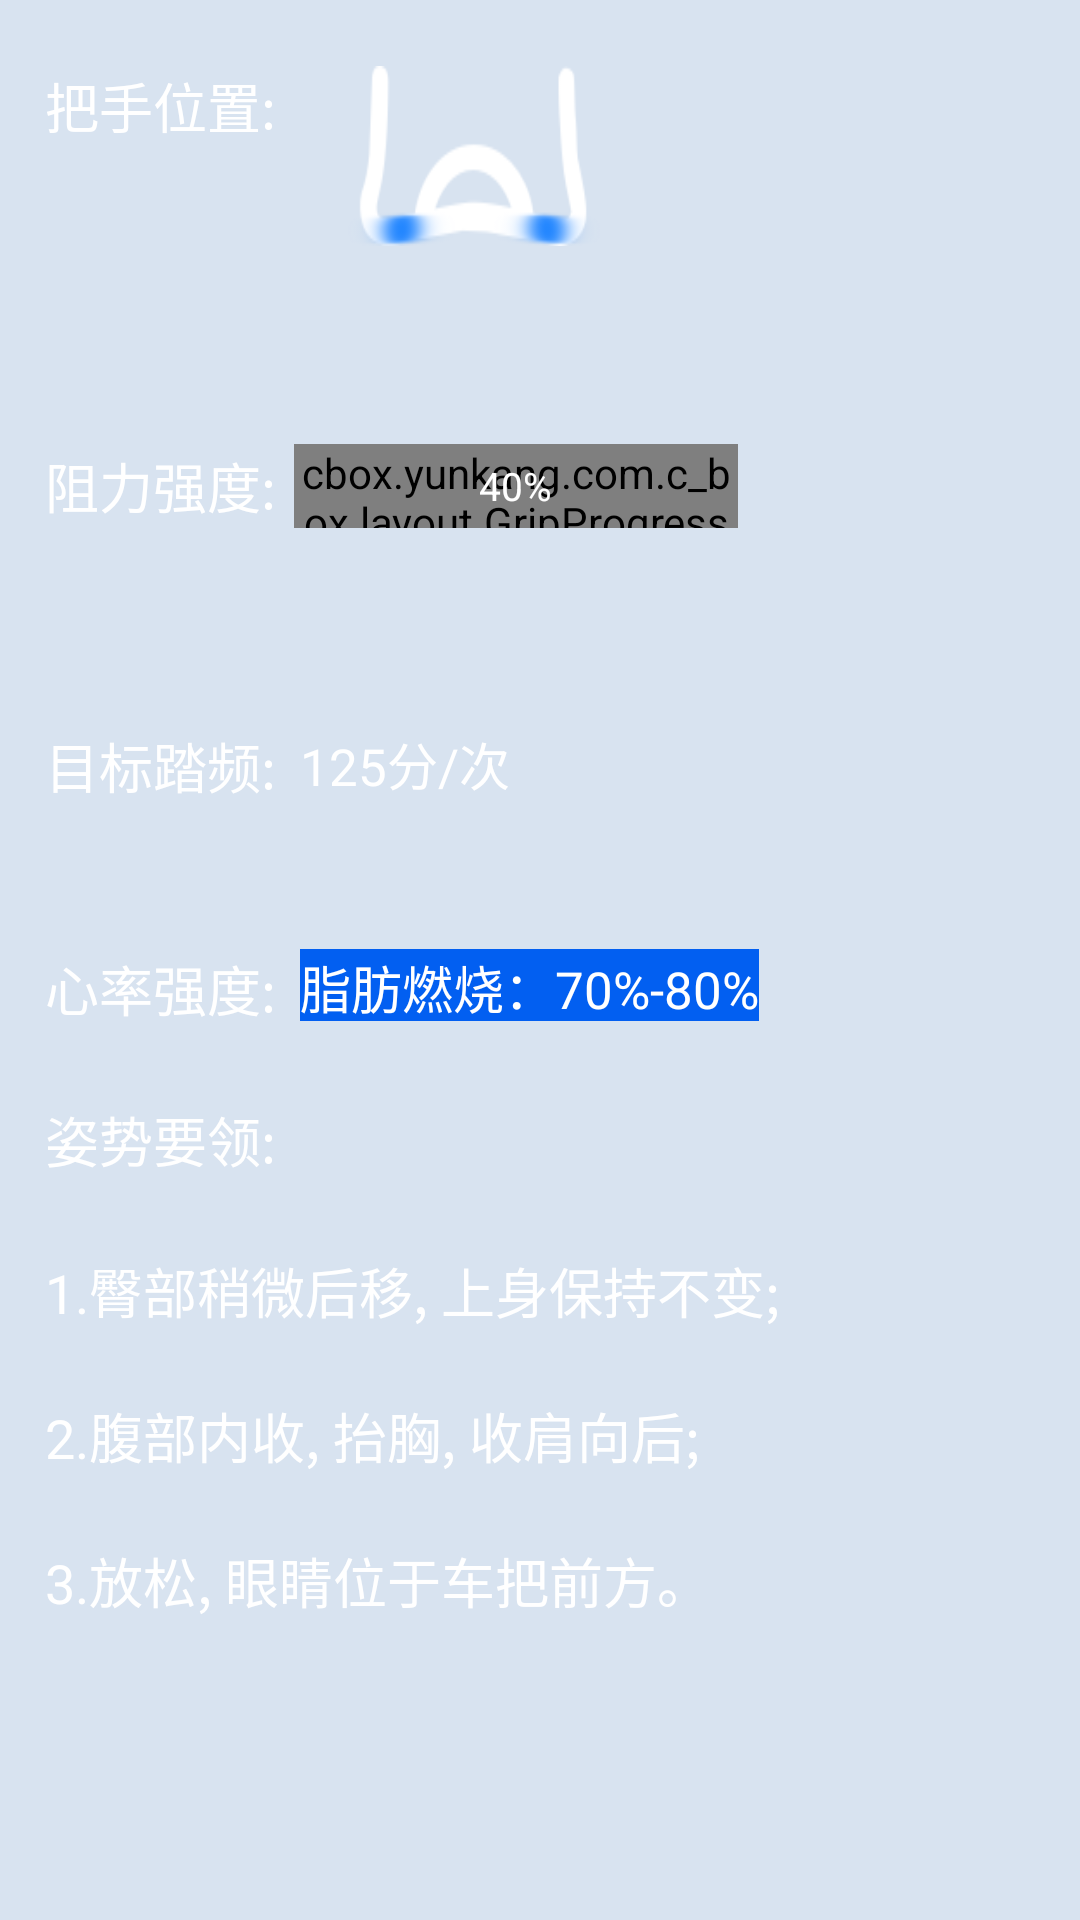

Android layout source for this screen:
<!-- AndroidManifest.xml: application theme AppTheme -->
<!-- res/layout/ranking_detail_layout.xml -->
<?xml version="1.0" encoding="utf-8"?>
<android.support.constraint.ConstraintLayout
    xmlns:android="http://schemas.android.com/apk/res/android"
    xmlns:app="http://schemas.android.com/apk/res-auto"
    android:background="@color/ranking_detail_bg"
    android:layout_width="match_parent"
    android:layout_height="match_parent">

    <TextView
        app:layout_constraintLeft_toLeftOf="parent"
        app:layout_constraintTop_toTopOf="parent"
        android:id="@+id/grip_text"
        android:layout_marginLeft="15dp"
        android:layout_marginTop="22dp"
        android:textColor="@color/white"
        android:text="@string/ranking_grip"
        android:textSize="18sp"
        android:layout_width="wrap_content"
        android:layout_height="wrap_content"/>
    
    <ImageView
        android:id="@+id/grip_img"
        app:layout_constraintLeft_toRightOf="@+id/grip_text"
        app:layout_constraintTop_toTopOf="parent"
        android:background="@drawable/grip_three"
        android:layout_marginTop="22dp"
        android:layout_marginLeft="24dp"
        android:layout_width="84dp"
        android:layout_height="60dp"/>

    <RelativeLayout
        android:id="@+id/placeholder_detail"
        app:layout_constraintTop_toBottomOf="@+id/grip_img"
        android:layout_marginTop="56dp"
        app:layout_constraintLeft_toLeftOf="parent"
        android:layout_marginLeft="15dp"
        android:layout_width="wrap_content"
        android:layout_height="48dp">

        <TextView
            android:id="@+id/progress_text"
            android:text="@string/ranking_opposition"
            android:textColor="@color/white"
            android:textSize="18sp"
            android:layout_centerVertical="true"
            android:layout_width="wrap_content"
            android:layout_height="wrap_content"/>

        <FrameLayout
            android:layout_toRightOf="@+id/progress_text"
            android:layout_marginLeft="6dp"
            android:layout_centerVertical="true"
            android:layout_width="wrap_content"
            android:layout_height="wrap_content">

            <cbox.yunkang.com.c_box.layout.GripProgressView
                android:id="@+id/gripProgress"
                android:layout_gravity="center"
                app:batteryColor="@color/ranking_grip_bg"
                app:batteryPower="0"
                app:batteryOrientation="horizontal"
                android:layout_width="148dp"
                android:layout_height="28dp"/>

            <TextView
                android:id="@+id/percent"
                android:text="40%"
                android:textColor="@color/white"
                android:layout_gravity="center"
                android:textSize="13sp"
                android:layout_width="wrap_content"
                android:layout_height="wrap_content"/>

        </FrameLayout>

    </RelativeLayout>

    <TextView
        android:id="@+id/target_frequency"
        android:text="@string/ranking_target_frequency"
        android:layout_marginLeft="15dp"
        android:textSize="18sp"
        android:textColor="@color/white"
        app:layout_constraintLeft_toLeftOf="parent"
        app:layout_constraintTop_toBottomOf="@+id/placeholder_detail"
        android:layout_marginTop="56dp"
        android:layout_width="wrap_content"
        android:layout_height="wrap_content"/>

    <TextView
        android:id="@+id/target_count"
        android:textSize="17sp"
        android:textColor="@color/white"
        android:text="125分/次"
        android:layout_marginTop="56dp"
        android:layout_marginLeft="8dp"
        app:layout_constraintTop_toBottomOf="@+id/placeholder_detail"
        app:layout_constraintLeft_toRightOf="@+id/target_frequency"
        android:layout_width="wrap_content"
        android:layout_height="wrap_content"/>

    <TextView
        android:id="@+id/target_heartRate"
        android:text="@string/ranking_heart_rate"
        android:layout_marginLeft="15dp"
        android:textSize="18sp"
        android:textColor="@color/white"
        app:layout_constraintLeft_toLeftOf="parent"
        app:layout_constraintTop_toBottomOf="@+id/target_frequency"
        android:layout_marginTop="48dp"
        android:layout_width="wrap_content"
        android:layout_height="wrap_content"/>

    <TextView
        android:id="@+id/target_heart"
        app:layout_constraintTop_toBottomOf="@+id/target_frequency"
        android:layout_marginTop="48dp"
        app:layout_constraintLeft_toRightOf="@+id/target_heartRate"
        android:background="@color/ranking_heart_rate"
        android:layout_marginLeft="8dp"
        android:layout_width="wrap_content"
        android:layout_height="24dp"
        android:textAlignment="center"
        android:text="脂肪燃烧：70%-80%"
        android:textColor="@color/white"
        android:textSize="17sp"/>

    <TextView
        android:id="@+id/target_gesture"
        android:text="@string/ranking_gesture"
        android:layout_marginLeft="15dp"
        android:textSize="18sp"
        android:textColor="@color/white"
        app:layout_constraintLeft_toLeftOf="parent"
        app:layout_constraintTop_toBottomOf="@+id/target_heartRate"
        android:layout_marginTop="24dp"
        android:layout_width="wrap_content"
        android:layout_height="wrap_content"/>

    <TextView
        android:id="@+id/target_action_step"
        android:text="@string/ranking_action_step"
        android:layout_marginLeft="15dp"
        android:textSize="18sp"
        android:textColor="@color/white"
        android:singleLine="false"
        android:lineSpacingExtra="22dp"
        app:layout_constraintLeft_toLeftOf="parent"
        app:layout_constraintTop_toBottomOf="@+id/target_gesture"
        android:layout_marginTop="24dp"
        android:layout_width="wrap_content"
        android:layout_height="wrap_content"/>

</android.support.constraint.ConstraintLayout>
<!-- resources referenced by this layout -->
<resources>
  <color name="ranking_detail_bg">#26175EB5</color>
  <color name="ranking_grip_bg">#33025FF1</color>
  <color name="ranking_heart_rate">#025FF1</color>
  <color name="white">#ffffff</color>
  <!-- drawable grip_three: png bitmap (drawable-xxhdpi, 4834 bytes) -->
  <string name="ranking_action_step">1.臀部稍微后移, 上身保持不变;\n2.腹部内收, 抬胸, 收肩向后;\n3.放松, 眼睛位于车把前方。
      </string>
  <string name="ranking_gesture">姿势要领:</string>
  <string name="ranking_grip">把手位置:</string>
  <string name="ranking_heart_rate">心率强度:</string>
  <string name="ranking_opposition">阻力强度:</string>
  <string name="ranking_target_frequency">目标踏频:</string>
  <style name="AppTheme" parent="Base.Theme.AppCompat.Light.DarkActionBar">
          
          <item name="colorPrimary">@color/colorPrimary</item>
          <item name="colorPrimaryDark">@color/colorPrimaryDark</item>
          <item name="colorAccent">@color/colorAccent</item>
      </style>
  <color name="colorPrimary">#3F51B5</color>
  <color name="colorPrimaryDark">#303F9F</color>
  <color name="colorAccent">#FF4081</color>
</resources>
